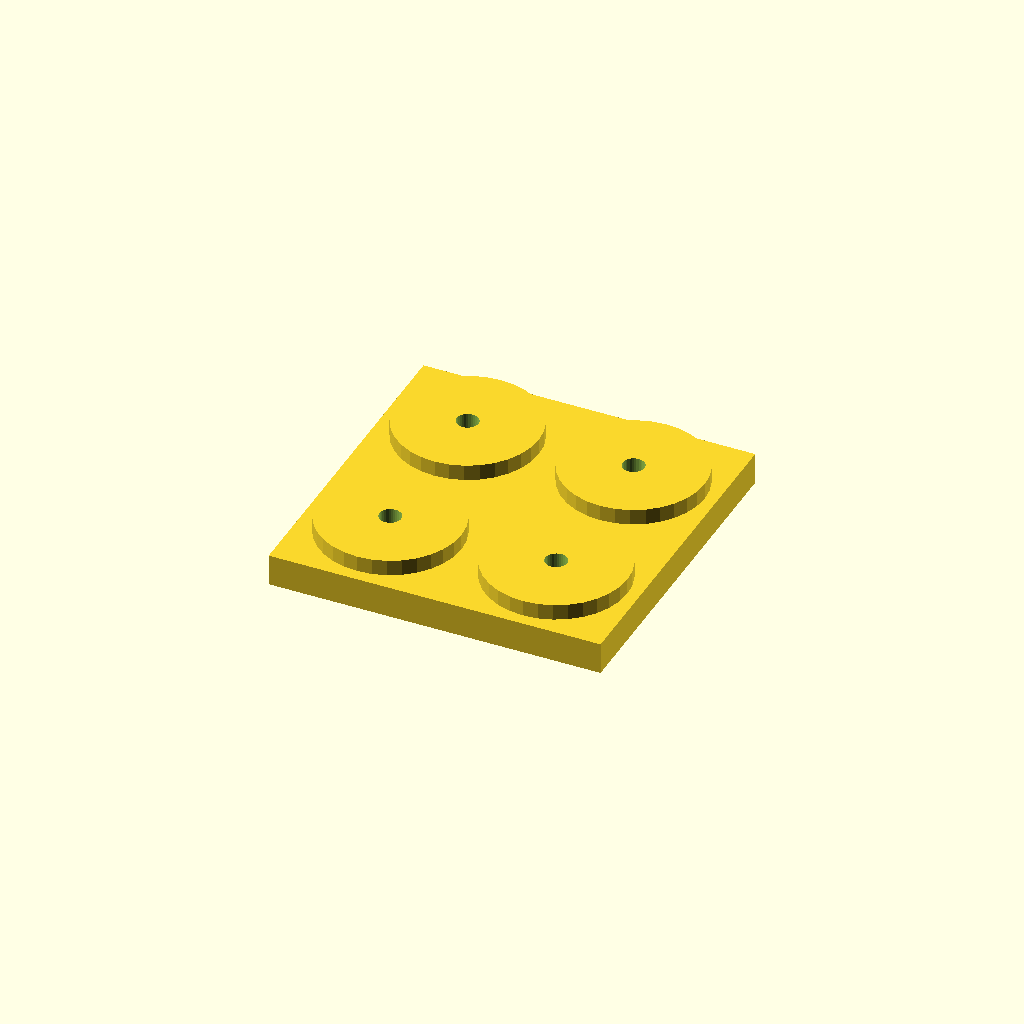
Cell 1: the model at its default parameters.
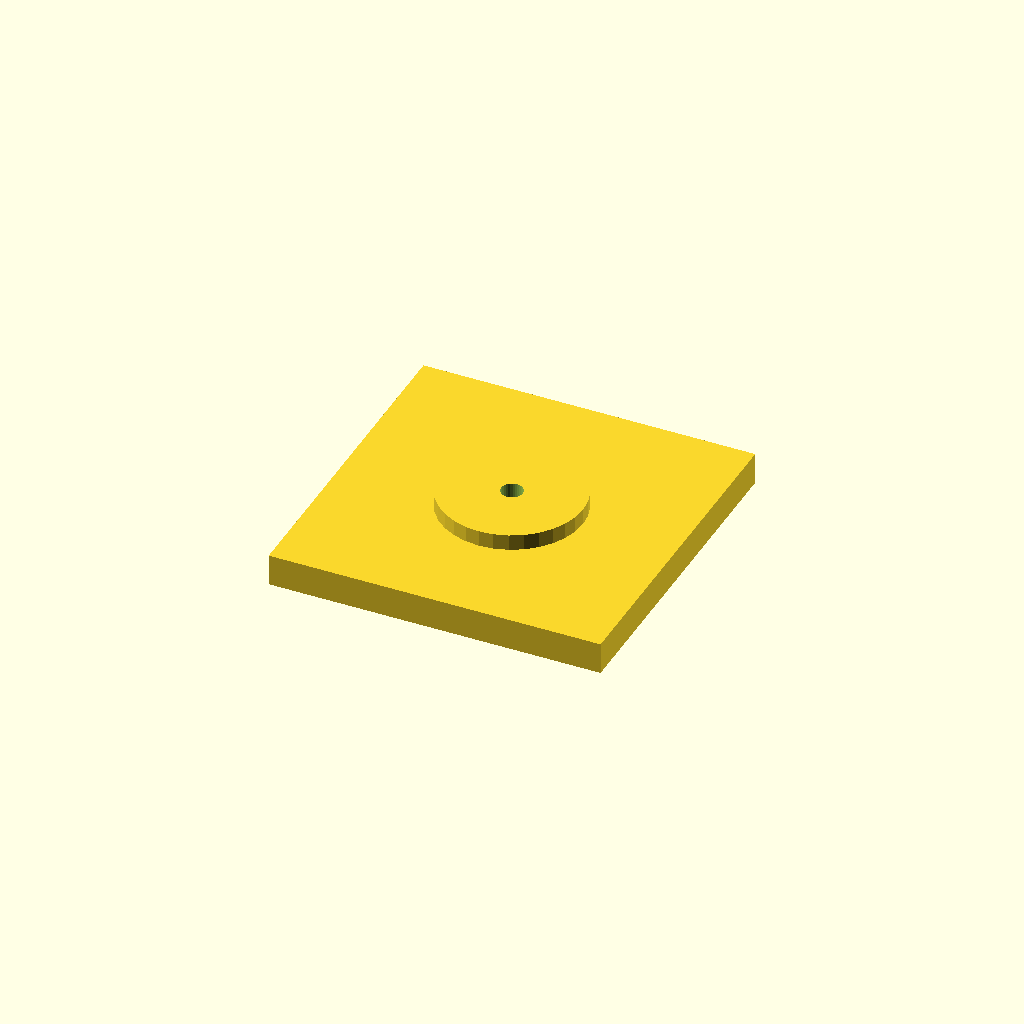
Cell 2: edge = 42 (everything else at default).
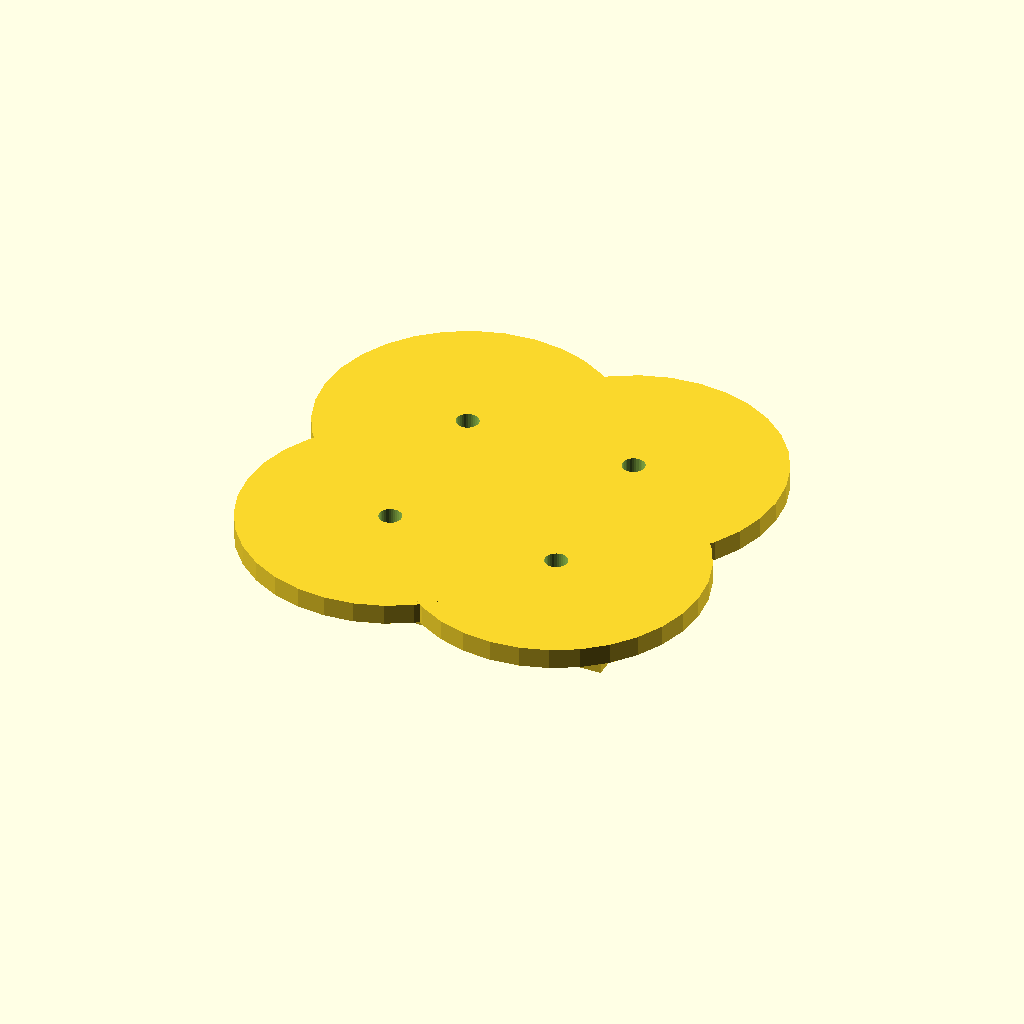
Cell 3: boss_d = 72 (everything else at default).
All cells are drawn from one camera (rotation 55°, 0°, 25°, orthographic, colour scheme Cornfield), so only the parameter changes between them.
OpenSCAD source file optional_data/data/place1/anchorpads/part_0043.scad:
$fn = 32;

// ----------------------------------------------------------------------
// Anchor pads 84 x 84 x 12
// four corner bosses with anchor holes
// ----------------------------------------------------------------------

// --- parameters (mm) ---
plate = [84, 84, 8];  // base plate size (x, y, z)
seat_tol = 0.15;      // tolerance at the seating features
free_tol = 0.5;       // general tolerance on the free sizes
pads = 4;             // boss count, one per corner
edge = 21;            // boss centre offset from the plate edge
boss_d = 36;          // boss diameter
boss_h = 4;           // boss height above the base plate
hole_d = 5.5;         // hole diameter

// --- derived feature positions (mm) ---
height = plate[2] + boss_h;      // = 12   overall height of the part
corner_x = plate[0] / 2 - edge;  // = 21   boss centre X
corner_y = plate[1] / 2 - edge;  // = 21   boss centre Y
feature_centers = [
  [corner_x, corner_y],
  [-corner_x, corner_y],
  [-corner_x, -corner_y],
  [corner_x, -corner_y]
];   // boss centres, anchor holes are drilled there

// base plate, four bosses standing on it, anchor holes all the way through
difference() {
  union() {
    cube(plate, center = true);
    for (centre = feature_centers)
      translate([centre[0], centre[1], plate[2] / 2 - 1])
        cylinder(d = boss_d, h = boss_h + 1);
  }
  for (centre = feature_centers)
    translate([centre[0], centre[1], -height])
      cylinder(d = hole_d, h = 2 * height + 2);  // through boss and plate
}
Customizer parameters (derived from the source; name, type, default, range or options):
plate: vector, default [84, 84, 8]
seat_tol: number, default 0.15
free_tol: number, default 0.5
pads: number, default 4
edge: number, default 21
boss_d: number, default 36
boss_h: number, default 4
hole_d: number, default 5.5
